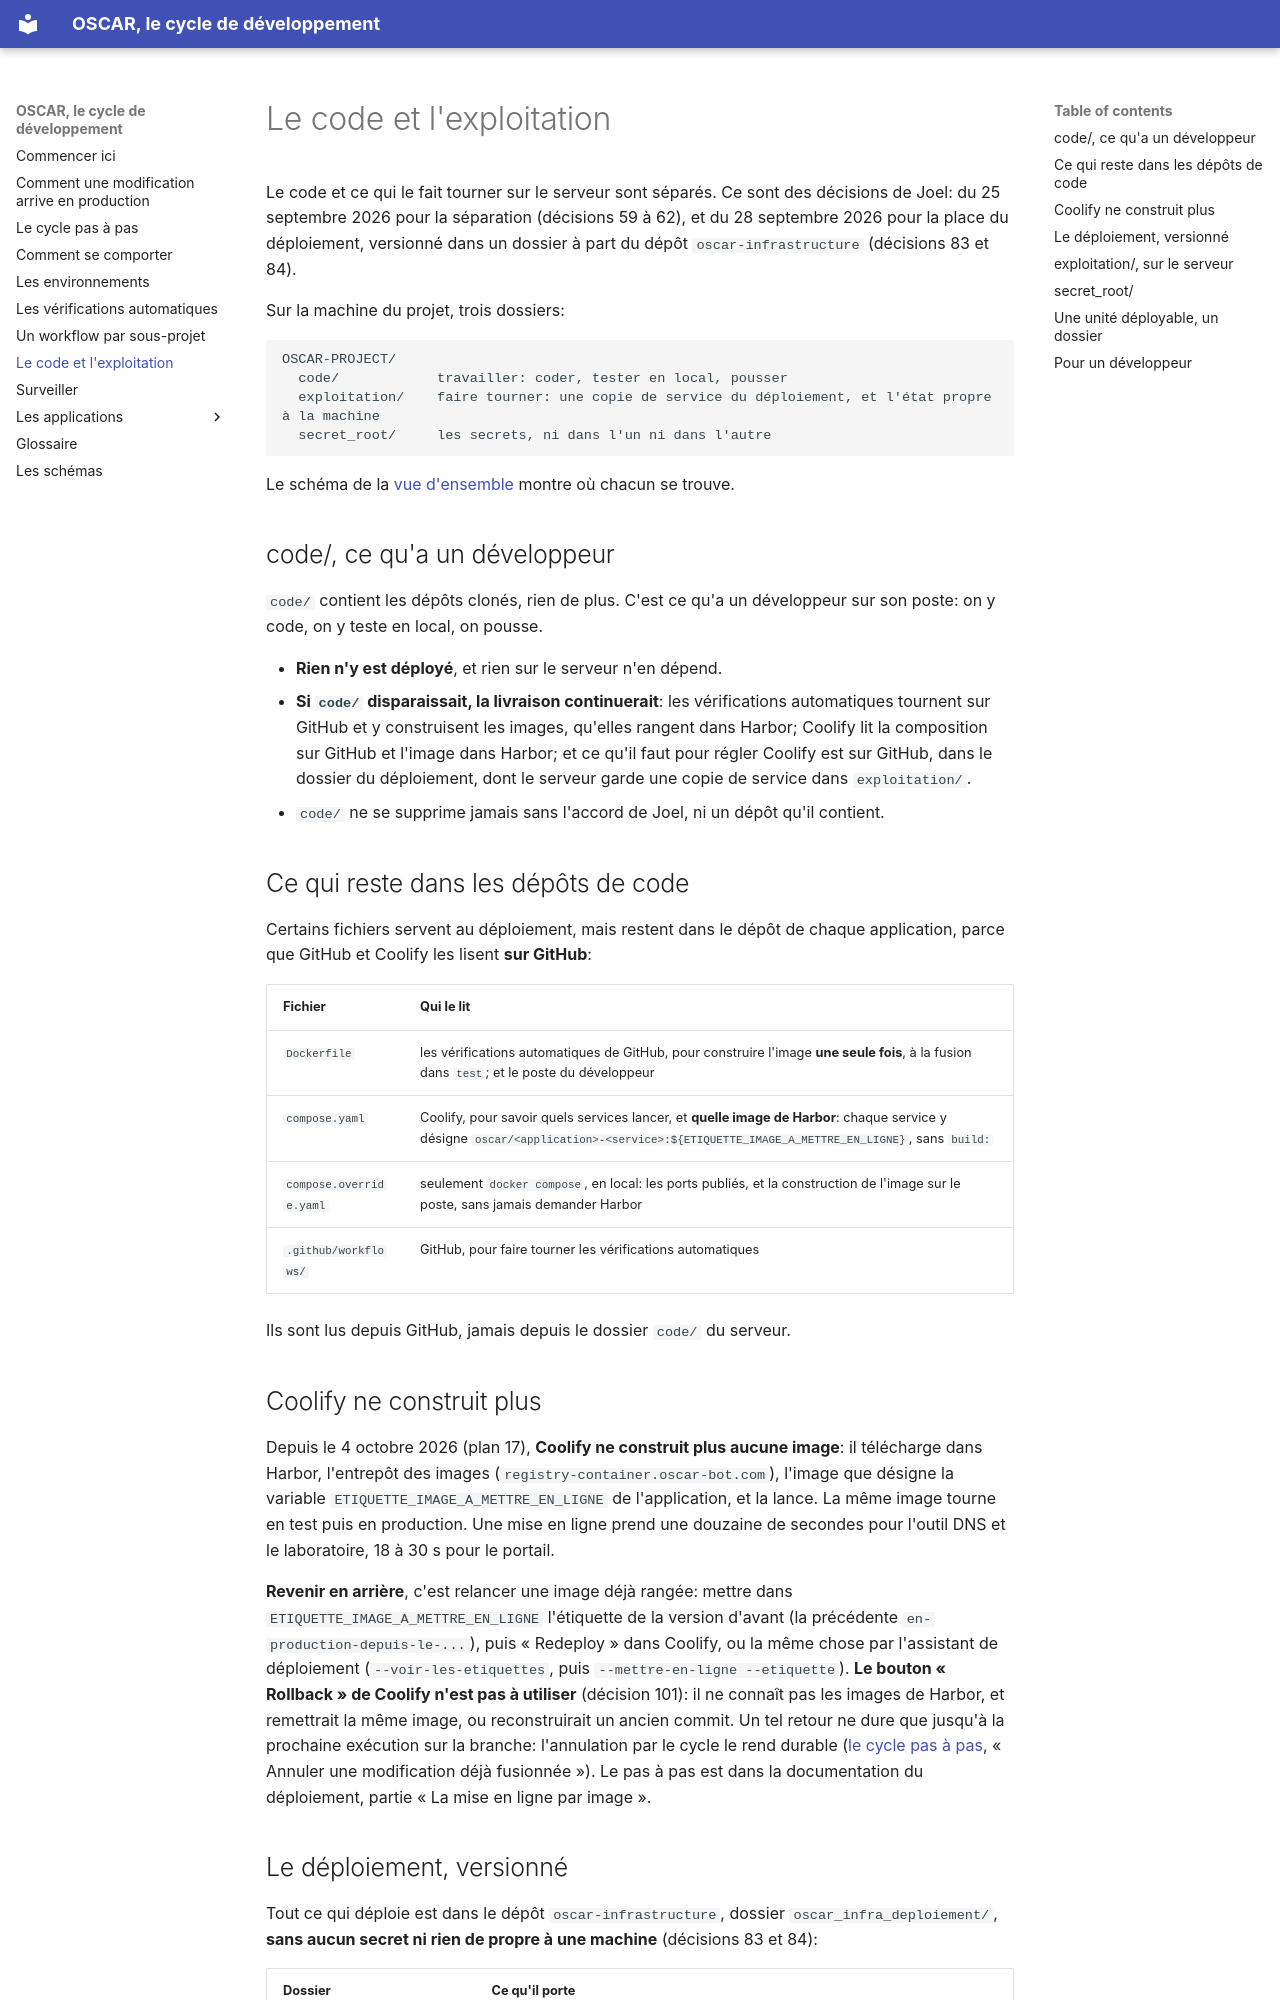

repository: oscar-organisation/oscar-general-gouvernance-project · page: 06-le-code-et-l-exploitation/index.html · generator: mkdocs

# Le code et l'exploitation

Le code et ce qui le fait tourner sur le serveur sont séparés. Ce sont des
décisions de Joel: du 25 septembre 2026 pour la séparation (décisions 59 à
62), et du 28 septembre 2026 pour la place du déploiement, versionné dans un
dossier à part du dépôt `oscar-infrastructure` (décisions 83 et 84).

Sur la machine du projet, trois dossiers:

```
OSCAR-PROJECT/
  code/            travailler: coder, tester en local, pousser
  exploitation/    faire tourner: une copie de service du déploiement, et l'état propre à la machine
  secret_root/     les secrets, ni dans l'un ni dans l'autre
```

Le schéma de la [vue d'ensemble](README.md) montre où chacun se trouve.

## code/, ce qu'a un développeur

`code/` contient les dépôts clonés, rien de plus. C'est ce qu'a un développeur
sur son poste: on y code, on y teste en local, on pousse.

- **Rien n'y est déployé**, et rien sur le serveur n'en dépend.
- **Si `code/` disparaissait, la livraison continuerait**: les vérifications
  automatiques tournent sur GitHub et y construisent les images, qu'elles
  rangent dans Harbor; Coolify lit la composition sur GitHub et l'image dans
  Harbor; et ce qu'il faut pour régler Coolify
  est sur GitHub, dans le dossier du déploiement, dont le serveur garde une
  copie de service dans `exploitation/`.
- `code/` ne se supprime jamais sans l'accord de Joel, ni un dépôt qu'il
  contient.

## Ce qui reste dans les dépôts de code

Certains fichiers servent au déploiement, mais restent dans le dépôt de chaque
application, parce que GitHub et Coolify les lisent **sur GitHub**:

| Fichier | Qui le lit |
|---|---|
| `Dockerfile` | les vérifications automatiques de GitHub, pour construire l'image **une seule fois**, à la fusion dans `test`; et le poste du développeur |
| `compose.yaml` | Coolify, pour savoir quels services lancer, et **quelle image de Harbor**: chaque service y désigne `oscar/<application>-<service>:${ETIQUETTE_IMAGE_A_METTRE_EN_LIGNE}`, sans `build:` |
| `compose.override.yaml` | seulement `docker compose`, en local: les ports publiés, et la construction de l'image sur le poste, sans jamais demander Harbor |
| `.github/workflows/` | GitHub, pour faire tourner les vérifications automatiques |

Ils sont lus depuis GitHub, jamais depuis le dossier `code/` du serveur.

## Coolify ne construit plus

Depuis le 4 octobre 2026 (plan 17), **Coolify ne construit plus aucune
image**: il télécharge dans Harbor, l'entrepôt des images
(`registry-container.oscar-bot.com`), l'image que désigne la variable
`ETIQUETTE_IMAGE_A_METTRE_EN_LIGNE` de l'application, et la lance. La même
image tourne en test puis en production. Une mise en ligne prend une douzaine
de secondes pour l'outil DNS et le laboratoire, 18 à 30 s pour le portail.

**Revenir en arrière**, c'est relancer une image déjà rangée: mettre dans
`ETIQUETTE_IMAGE_A_METTRE_EN_LIGNE` l'étiquette de la version d'avant (la
précédente `en-production-depuis-le-...`), puis « Redeploy » dans Coolify, ou
la même chose par l'assistant de déploiement (`--voir-les-etiquettes`, puis
`--mettre-en-ligne --etiquette`). **Le bouton « Rollback » de Coolify n'est
pas à utiliser** (décision 101): il ne connaît pas les images de Harbor, et
remettrait la même image, ou reconstruirait un ancien commit. Un tel retour ne
dure que jusqu'à la prochaine exécution sur la branche: l'annulation par le
cycle le rend durable ([le cycle pas à pas](02-le-cycle-pas-a-pas.md),
« Annuler une modification déjà fusionnée »). Le pas à pas est dans la
documentation du déploiement, partie « La mise en ligne par image ».
